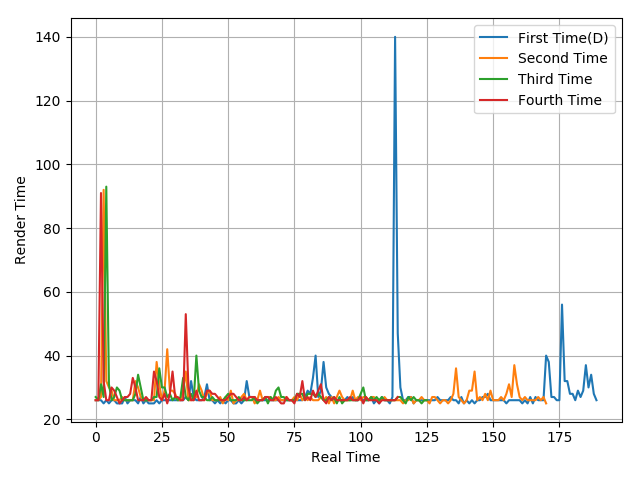

Data behind this chart, as committed beside it:
26, 26, 26, 25, 26, 25, 26, 26, 25, 25, 25, 27, 25, 26, 26, 26, 25, 27, 25, 26, 25, 25, 25, 26
26, 26, 27, 92, 32, 30, 29, 26, 26, 26, 27, 26, 26, 26, 26, 32, 30, 27, 26, 26, 26, 26, 26, 38
27, 26, 31, 27, 93, 31, 26, 27, 30, 29, 26, 26, 26, 26, 26, 28, 34, 30, 26, 26, 26, 26, 27, 27
26, 26, 91, 32, 26, 26, 30, 29, 27, 25, 26, 27, 27, 28, 33, 30, 26, 26, 26, 27, 26, 26, 35, 32
